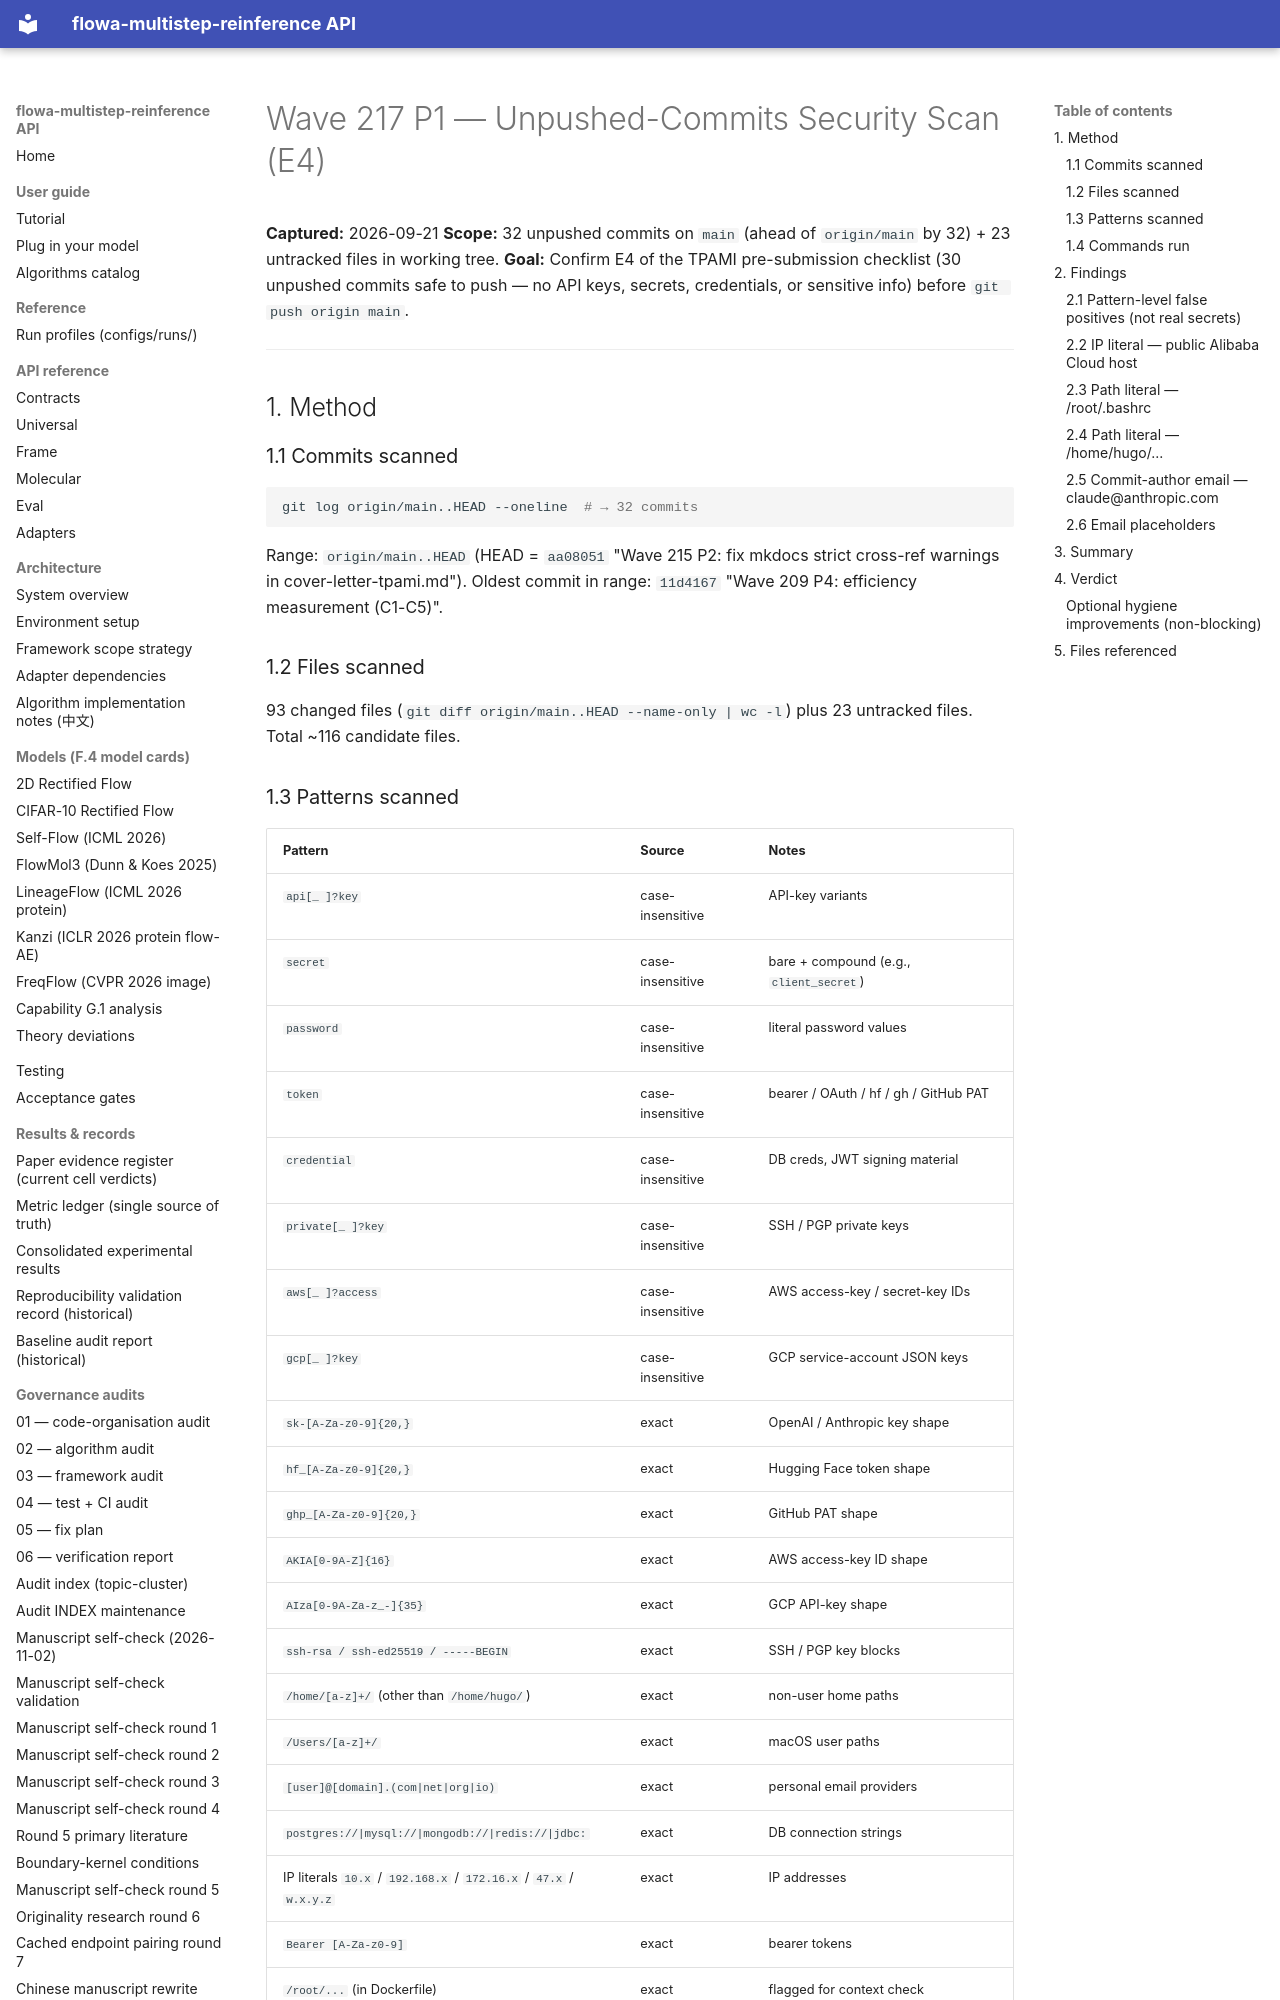

repository: silverenternal/flowa-multistep-reinference · page: audit/wave217-p1-security-scan/index.html · generator: mkdocs

# Wave 217 P1 — Unpushed-Commits Security Scan (E4)

**Captured:** 2026-09-21
**Scope:** 32 unpushed commits on `main` (ahead of `origin/main` by 32) +
23 untracked files in working tree.
**Goal:** Confirm E4 of the TPAMI pre-submission checklist (30 unpushed
commits safe to push — no API keys, secrets, credentials, or
sensitive info) before `git push origin main`.

---

## 1. Method

### 1.1 Commits scanned

```bash
git log origin/main..HEAD --oneline  # → 32 commits
```

Range: `origin/main..HEAD` (HEAD = `aa08051` "Wave 215 P2: fix mkdocs
strict cross-ref warnings in cover-letter-tpami.md"). Oldest commit in
range: `11d4167` "Wave 209 P4: efficiency measurement (C1-C5)".

### 1.2 Files scanned

93 changed files (`git diff origin/main..HEAD --name-only | wc -l`)
plus 23 untracked files. Total ~116 candidate files.

### 1.3 Patterns scanned

| Pattern | Source | Notes |
|---|---|---|
| `api[_ ]?key` | case-insensitive | API-key variants |
| `secret` | case-insensitive | bare + compound (e.g., `client_secret`) |
| `password` | case-insensitive | literal password values |
| `token` | case-insensitive | bearer / OAuth / hf / gh / GitHub PAT |
| `credential` | case-insensitive | DB creds, JWT signing material |
| `private[_ ]?key` | case-insensitive | SSH / PGP private keys |
| `aws[_ ]?access` | case-insensitive | AWS access-key / secret-key IDs |
| `gcp[_ ]?key` | case-insensitive | GCP service-account JSON keys |
| `sk-[A-Za-z0-9]{20,}` | exact | OpenAI / Anthropic key shape |
| `hf_[A-Za-z0-9]{20,}` | exact | Hugging Face token shape |
| `ghp_[A-Za-z0-9]{20,}` | exact | GitHub PAT shape |
| `AKIA[0-9A-Z]{16}` | exact | AWS access-key ID shape |
| `AIza[0-9A-Za-z_-]{35}` | exact | GCP API-key shape |
| `ssh-rsa / ssh-ed25519 / -----BEGIN` | exact | SSH / PGP key blocks |
| `/home/[a-z]+/` (other than `/home/hugo/`) | exact | non-user home paths |
| `/Users/[a-z]+/` | exact | macOS user paths |
| `[user]@[domain].(com|net|org|io)` | exact | personal email providers |
| `postgres://|mysql://|mongodb://|redis://|jdbc:` | exact | DB connection strings |
| IP literals `10.x` / `192.168.x` / `172.16.x` / `47.x` / `w.x.y.z` | exact | IP addresses |
| `Bearer [A-Za-z0-9]` | exact | bearer tokens |
| `/root/...` (in Dockerfile) | exact | flagged for context check |
